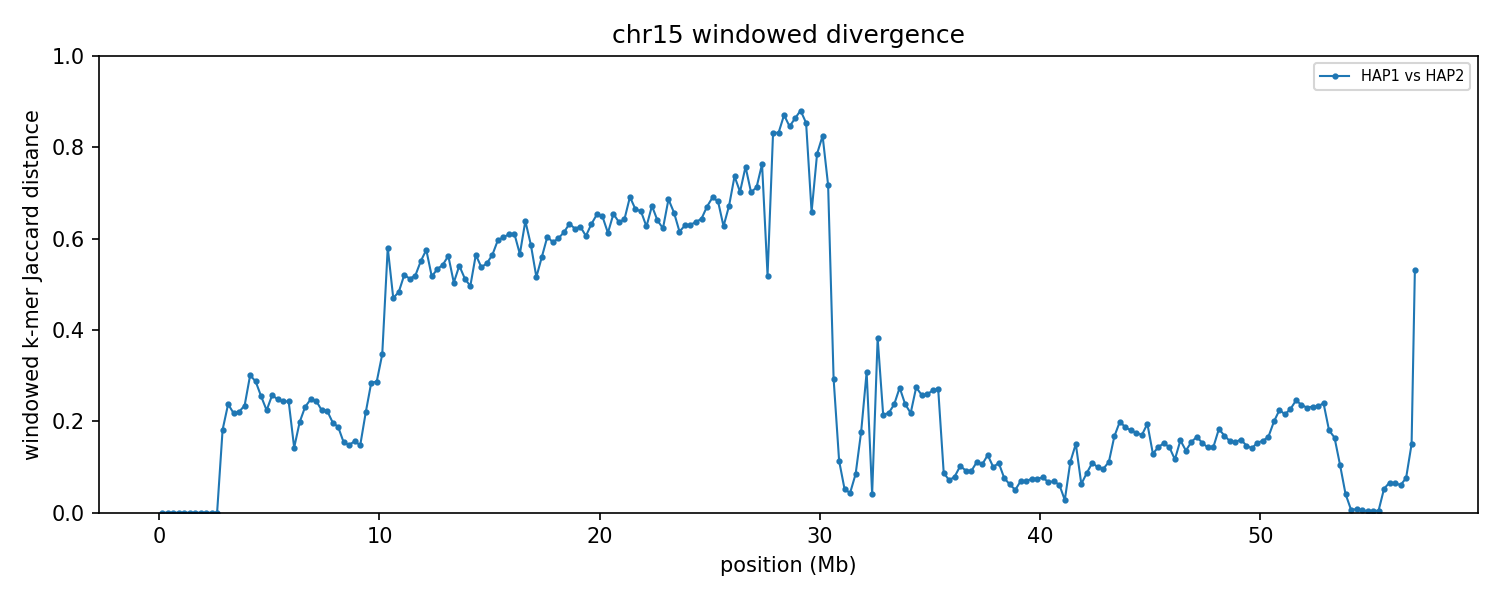

Data behind this chart, as committed beside it:
group	win_start	win_end	unit_a	unit_b	hap_a	hap_b	chrom_a	chrom_b	kmers_a	kmers_b	shared	union	jaccard_distance
chr15	1	250000	HAP1_chr15	HAP2_chr15	HAP1	HAP2	15	15	112975	112975	112975	112975	0.000000
chr15	250001	500000	HAP1_chr15	HAP2_chr15	HAP1	HAP2	15	15	225556	225557	225556	225557	0.000004
chr15	500001	750000	HAP1_chr15	HAP2_chr15	HAP1	HAP2	15	15	233474	233474	233473	233475	0.000009
chr15	750001	1000000	HAP1_chr15	HAP2_chr15	HAP1	HAP2	15	15	241582	241582	241581	241583	0.000008
chr15	1000001	1250000	HAP1_chr15	HAP2_chr15	HAP1	HAP2	15	15	240088	240088	240087	240089	0.000008
chr15	1250001	1500000	HAP1_chr15	HAP2_chr15	HAP1	HAP2	15	15	238500	238500	238499	238501	0.000008
chr15	1500001	1750000	HAP1_chr15	HAP2_chr15	HAP1	HAP2	15	15	240236	240236	240235	240237	0.000008
chr15	1750001	2000000	HAP1_chr15	HAP2_chr15	HAP1	HAP2	15	15	224843	224842	224842	224843	0.000004
chr15	2000001	2250000	HAP1_chr15	HAP2_chr15	HAP1	HAP2	15	15	193338	193338	193337	193339	0.000010
chr15	2250001	2500000	HAP1_chr15	HAP2_chr15	HAP1	HAP2	15	15	225579	225579	225578	225580	0.000009
chr15	2500001	2750000	HAP1_chr15	HAP2_chr15	HAP1	HAP2	15	15	226459	226459	226458	226460	0.000009
chr15	2750001	3000000	HAP1_chr15	HAP2_chr15	HAP1	HAP2	15	15	164403	192999	160857	196545	0.1816
chr15	3000001	3250000	HAP1_chr15	HAP2_chr15	HAP1	HAP2	15	15	233081	231835	201153	263763	0.2374
chr15	3250001	3500000	HAP1_chr15	HAP2_chr15	HAP1	HAP2	15	15	239417	236564	208929	267052	0.2176
chr15	3500001	3750000	HAP1_chr15	HAP2_chr15	HAP1	HAP2	15	15	235954	240692	208732	267914	0.2209
chr15	3750001	4000000	HAP1_chr15	HAP2_chr15	HAP1	HAP2	15	15	240809	241117	208961	272965	0.2345
chr15	4000001	4250000	HAP1_chr15	HAP2_chr15	HAP1	HAP2	15	15	195491	202376	163713	234154	0.3008
chr15	4250001	4500000	HAP1_chr15	HAP2_chr15	HAP1	HAP2	15	15	230885	231563	192441	270007	0.2873
chr15	4500001	4750000	HAP1_chr15	HAP2_chr15	HAP1	HAP2	15	15	232025	221311	193610	259726	0.2546
chr15	4750001	5000000	HAP1_chr15	HAP2_chr15	HAP1	HAP2	15	15	223690	230372	198399	255663	0.224
chr15	5000001	5250000	HAP1_chr15	HAP2_chr15	HAP1	HAP2	15	15	220719	221362	188418	253663	0.2572
chr15	5250001	5500000	HAP1_chr15	HAP2_chr15	HAP1	HAP2	15	15	231749	229954	198196	263507	0.2479
chr15	5500001	5750000	HAP1_chr15	HAP2_chr15	HAP1	HAP2	15	15	232038	232953	200294	264697	0.2433
chr15	5750001	6000000	HAP1_chr15	HAP2_chr15	HAP1	HAP2	15	15	236787	236285	203737	269335	0.2436
chr15	6000001	6250000	HAP1_chr15	HAP2_chr15	HAP1	HAP2	15	15	226513	211326	202160	235679	0.1422
chr15	6250001	6500000	HAP1_chr15	HAP2_chr15	HAP1	HAP2	15	15	192325	212086	179965	224446	0.1982
chr15	6500001	6750000	HAP1_chr15	HAP2_chr15	HAP1	HAP2	15	15	234401	229882	201719	262564	0.2317
chr15	6750001	7000000	HAP1_chr15	HAP2_chr15	HAP1	HAP2	15	15	216276	221425	187881	249820	0.2479
chr15	7000001	7250000	HAP1_chr15	HAP2_chr15	HAP1	HAP2	15	15	235782	234981	202557	268206	0.2448
chr15	7250001	7500000	HAP1_chr15	HAP2_chr15	HAP1	HAP2	15	15	221476	218288	192130	247634	0.2241
chr15	7500001	7750000	HAP1_chr15	HAP2_chr15	HAP1	HAP2	15	15	230560	229389	201156	258793	0.2227
chr15	7750001	8000000	HAP1_chr15	HAP2_chr15	HAP1	HAP2	15	15	231379	232177	206411	257145	0.1973
chr15	8000001	8250000	HAP1_chr15	HAP2_chr15	HAP1	HAP2	15	15	223073	216948	197275	242746	0.1873
chr15	8250001	8500000	HAP1_chr15	HAP2_chr15	HAP1	HAP2	15	15	230405	229168	210668	248905	0.1536
chr15	8500001	8750000	HAP1_chr15	HAP2_chr15	HAP1	HAP2	15	15	226488	229833	209900	246421	0.1482
chr15	8750001	9000000	HAP1_chr15	HAP2_chr15	HAP1	HAP2	15	15	232955	232715	213069	252601	0.1565
chr15	9000001	9250000	HAP1_chr15	HAP2_chr15	HAP1	HAP2	15	15	232009	235845	215319	252535	0.1474
chr15	9250001	9500000	HAP1_chr15	HAP2_chr15	HAP1	HAP2	15	15	215264	228276	194466	249074	0.2192
chr15	9500001	9750000	HAP1_chr15	HAP2_chr15	HAP1	HAP2	15	15	216657	223175	183473	256359	0.2843
chr15	9750001	10000000	HAP1_chr15	HAP2_chr15	HAP1	HAP2	15	15	225297	223306	186741	261862	0.2869
chr15	10000001	10250000	HAP1_chr15	HAP2_chr15	HAP1	HAP2	15	15	193437	198202	154746	236893	0.3468
chr15	10250001	10500000	HAP1_chr15	HAP2_chr15	HAP1	HAP2	15	15	131519	153522	84282	200759	0.5802
chr15	10500001	10750000	HAP1_chr15	HAP2_chr15	HAP1	HAP2	15	15	219119	218523	151629	286013	0.4699
chr15	10750001	11000000	HAP1_chr15	HAP2_chr15	HAP1	HAP2	15	15	226266	232256	156240	302282	0.4831
chr15	11000001	11250000	HAP1_chr15	HAP2_chr15	HAP1	HAP2	15	15	212841	211702	137600	286943	0.5205
chr15	11250001	11500000	HAP1_chr15	HAP2_chr15	HAP1	HAP2	15	15	229996	239345	153829	315512	0.5124
chr15	11500001	11750000	HAP1_chr15	HAP2_chr15	HAP1	HAP2	15	15	239834	237589	155113	322310	0.5187
chr15	11750001	12000000	HAP1_chr15	HAP2_chr15	HAP1	HAP2	15	15	227852	230137	142003	315986	0.5506
chr15	12000001	12250000	HAP1_chr15	HAP2_chr15	HAP1	HAP2	15	15	210024	197057	121338	285743	0.5754
chr15	12250001	12500000	HAP1_chr15	HAP2_chr15	HAP1	HAP2	15	15	202881	216755	136639	282997	0.5172
chr15	12500001	12750000	HAP1_chr15	HAP2_chr15	HAP1	HAP2	15	15	229910	229470	146195	313185	0.5332
chr15	12750001	13000000	HAP1_chr15	HAP2_chr15	HAP1	HAP2	15	15	226604	231100	143652	314052	0.5426
chr15	13000001	13250000	HAP1_chr15	HAP2_chr15	HAP1	HAP2	15	15	223375	218782	134618	307539	0.5623
chr15	13250001	13500000	HAP1_chr15	HAP2_chr15	HAP1	HAP2	15	15	222185	201974	140666	283493	0.5038
chr15	13500001	13750000	HAP1_chr15	HAP2_chr15	HAP1	HAP2	15	15	199221	191218	122899	267540	0.5406
chr15	13750001	14000000	HAP1_chr15	HAP2_chr15	HAP1	HAP2	15	15	210619	222823	142031	291411	0.5126
chr15	14000001	14250000	HAP1_chr15	HAP2_chr15	HAP1	HAP2	15	15	222738	223089	149389	296438	0.4961
chr15	14250001	14500000	HAP1_chr15	HAP2_chr15	HAP1	HAP2	15	15	222374	226961	136329	313006	0.5645
chr15	14500001	14750000	HAP1_chr15	HAP2_chr15	HAP1	HAP2	15	15	225003	224175	142046	307132	0.5375
chr15	14750001	15000000	HAP1_chr15	HAP2_chr15	HAP1	HAP2	15	15	228567	230397	143325	315639	0.5459
... 169 more rows
